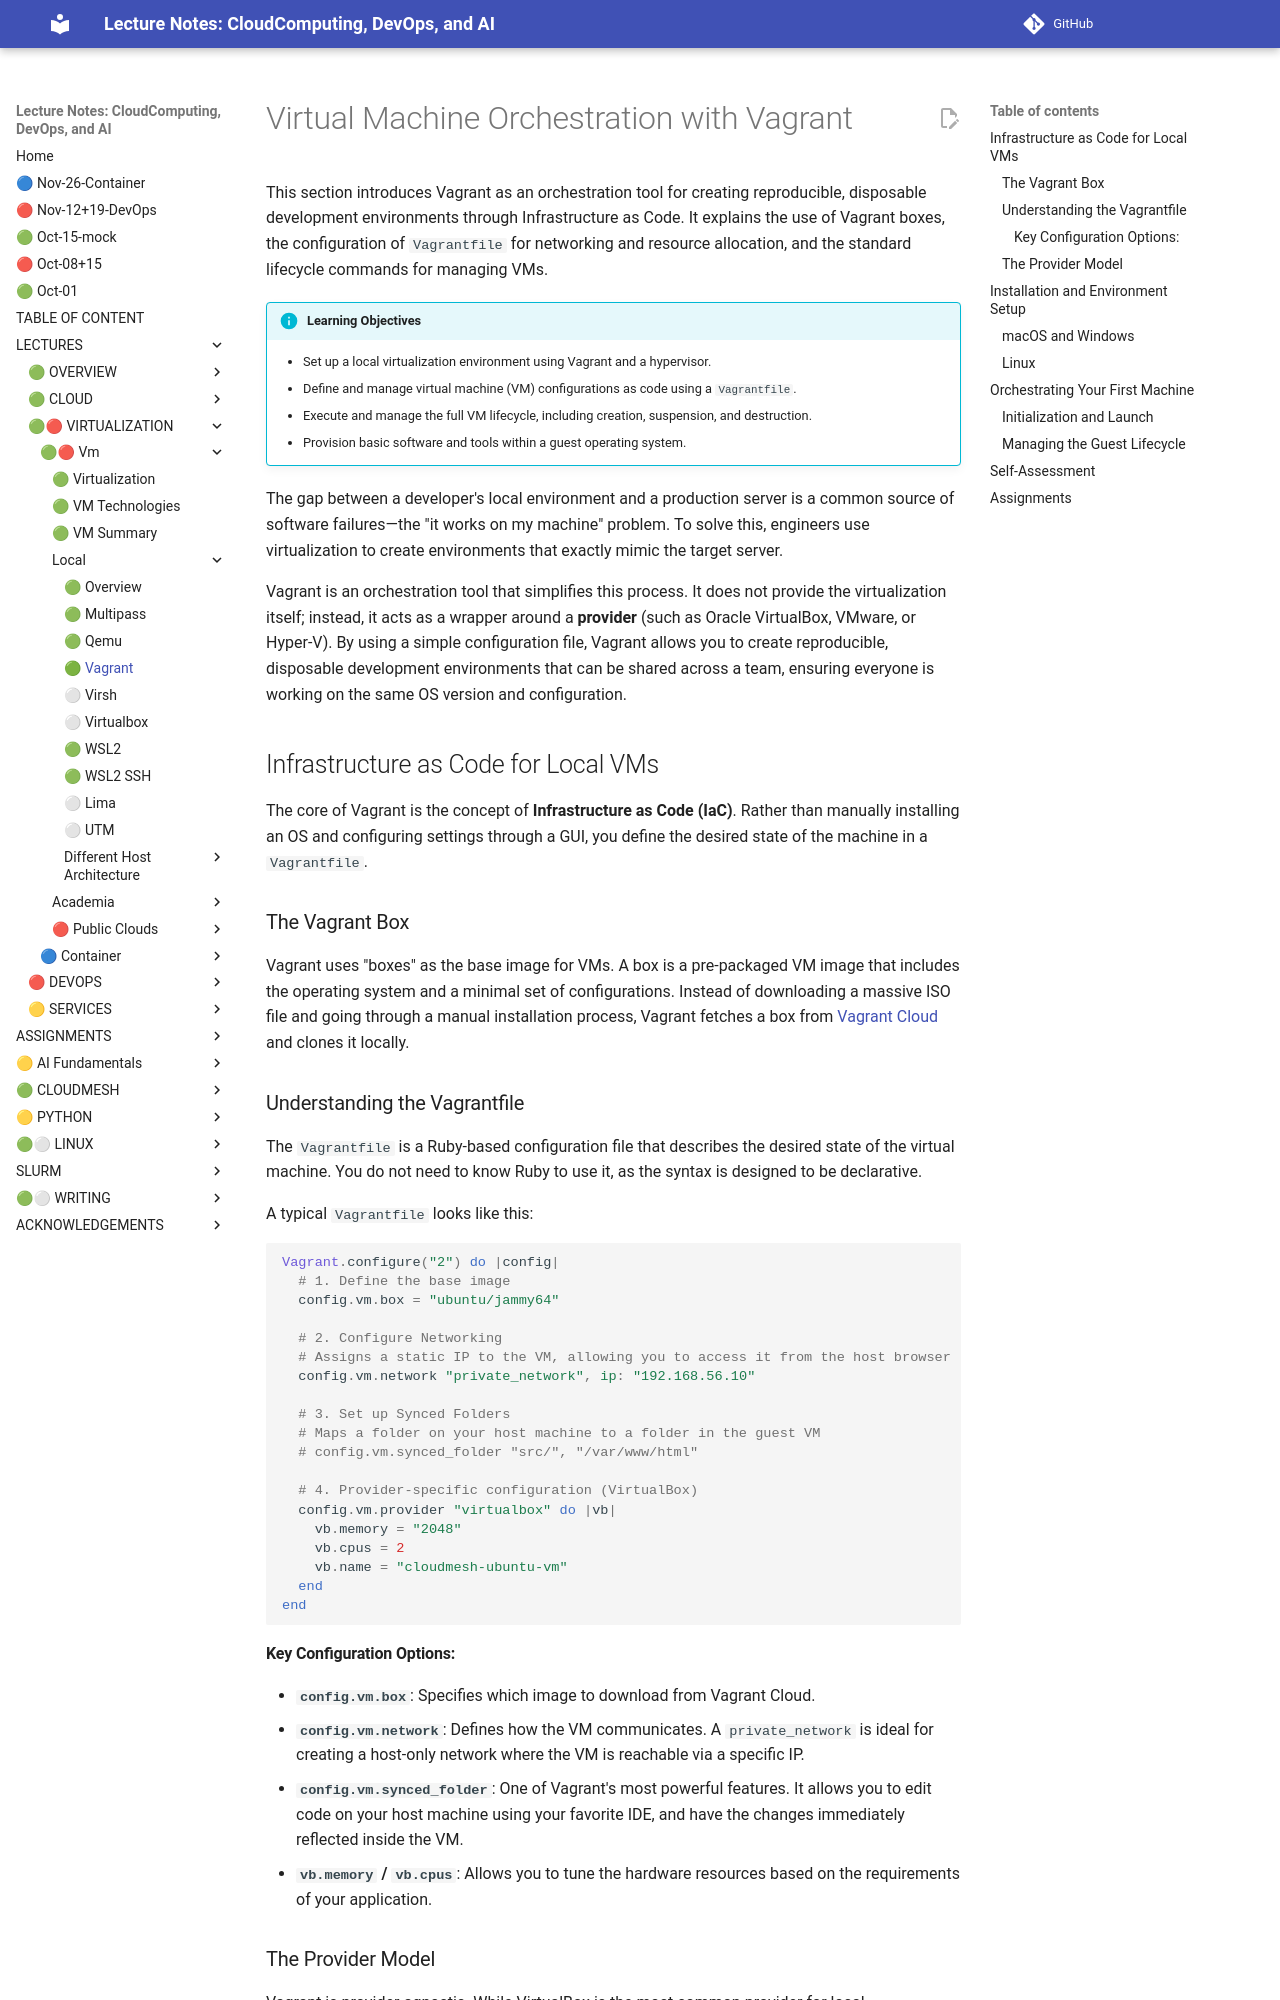

repository: cloudmesh-ai/cloudmesh-ai-lecture · page: section/cloud/platforms/local/vagrant/index.html · generator: mkdocs

# Virtual Machine Orchestration with Vagrant

This section introduces Vagrant as an orchestration tool for creating reproducible, disposable development environments through Infrastructure as Code. It explains the use of Vagrant boxes, the configuration of `Vagrantfile` for networking and resource allocation, and the standard lifecycle commands for managing VMs.

!!! info "Learning Objectives"
    - Set up a local virtualization environment using Vagrant and a hypervisor.
    - Define and manage virtual machine (VM) configurations as code using a `Vagrantfile`.
    - Execute and manage the full VM lifecycle, including creation, suspension, and destruction.
    - Provision basic software and tools within a guest operating system.

The gap between a developer's local environment and a production server is a common source of software failures—the "it works on my machine" problem. To solve this, engineers use virtualization to create environments that exactly mimic the target server.

Vagrant is an orchestration tool that simplifies this process. It does not provide the virtualization itself; instead, it acts as a wrapper around a **provider** (such as Oracle VirtualBox, VMware, or Hyper-V). By using a simple configuration file, Vagrant allows you to create reproducible, disposable development environments that can be shared across a team, ensuring everyone is working on the same OS version and configuration.

## Infrastructure as Code for Local VMs

The core of Vagrant is the concept of **Infrastructure as Code (IaC)**. Rather than manually installing an OS and configuring settings through a GUI, you define the desired state of the machine in a `Vagrantfile`.

### The Vagrant Box

Vagrant uses "boxes" as the base image for VMs. A box is a pre-packaged VM image that includes the operating system and a minimal set of configurations. Instead of downloading a massive ISO file and going through a manual installation process, Vagrant fetches a box from [Vagrant Cloud](https://app.vagrantup.com/boxes/search) and clones it locally.

### Understanding the Vagrantfile

The `Vagrantfile` is a Ruby-based configuration file that describes the desired state of the virtual machine. You do not need to know Ruby to use it, as the syntax is designed to be declarative.

A typical `Vagrantfile` looks like this:

```ruby
Vagrant.configure("2") do |config|
  # 1. Define the base image
  config.vm.box = "ubuntu/jammy64"

  # 2. Configure Networking
  # Assigns a static IP to the VM, allowing you to access it from the host browser
  config.vm.network "private_network", ip: "192.168.56.10"

  # 3. Set up Synced Folders
  # Maps a folder on your host machine to a folder in the guest VM
  # config.vm.synced_folder "src/", "/var/www/html"

  # 4. Provider-specific configuration (VirtualBox)
  config.vm.provider "virtualbox" do |vb|
    vb.memory = "2048"
    vb.cpus = 2
    vb.name = "cloudmesh-ubuntu-vm"
  end
end
```
